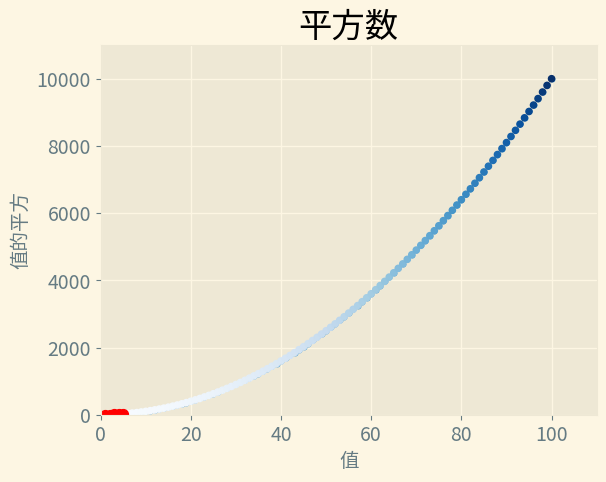

Python code for this plot:
import matplotlib.pyplot as plt

#设置字体
# import numpy as np
# #import matplotlib.pyplot as plt
# plt.rcParams['font.sans-serif'] = ['Arial Unicode MS']
# print(matplotlib.matplotlib_fname()) #显示设置字体的路径


input_values = [1, 2, 3, 4, 5]
squares = [1, 4, 9, 16, 25]

#自动计算数据
x_values = range(1, 101)
y_values = [i**2 for i in x_values]

#使用内置样式
plt.style.use('Solarize_Light2')
#查看内置样式的方法
# import matplotlib.pyplot as plt
# print(plt.style.available)

fig, ax = plt.subplots()
#linewidth决定了plot绘制的线条粗细
#前两个参数代表x轴和y轴的数据
# ax.plot(x_values, y_values, linewidth=3)

#使用scatter用来绘制点，s参数设置大小
# ax.scatter(2, 4, s=200)
#分别传递两个x和y的列表可以绘制一系列点
ax.scatter(x_values, y_values, s=10)
#自定义颜色，c参数代表颜色
# ax.scatter(1, 1, c='red', s=20)
#也可以使用RGB
# ax.scatter(100, 10000, c=(1, 0, 0), s=20)

#使用颜色映射(颜色渐变)
ax.scatter(x_values, y_values, c=y_values, cmap=plt.cm.Blues, s=20)
ax.scatter(input_values, squares, c=(1, 0, 0), s=50)

#设置图表标题并给坐标轴加上标签
ax.set_title('平方数', fontsize=24)
ax.set_xlabel('值', fontsize=14)
ax.set_ylabel('值的平方', fontsize=14)

#设置每个坐标轴的取值范围
ax.axis([0, 110, 0, 11000])

#设置刻度标记的大小
ax.tick_params(axis='both', labelsize=14)

plt.show()

# #自动保存,第一个参数是文件名，第二个参数是去掉周围空白
# plt.savefig('picture1.png', bbox_inches='tight')